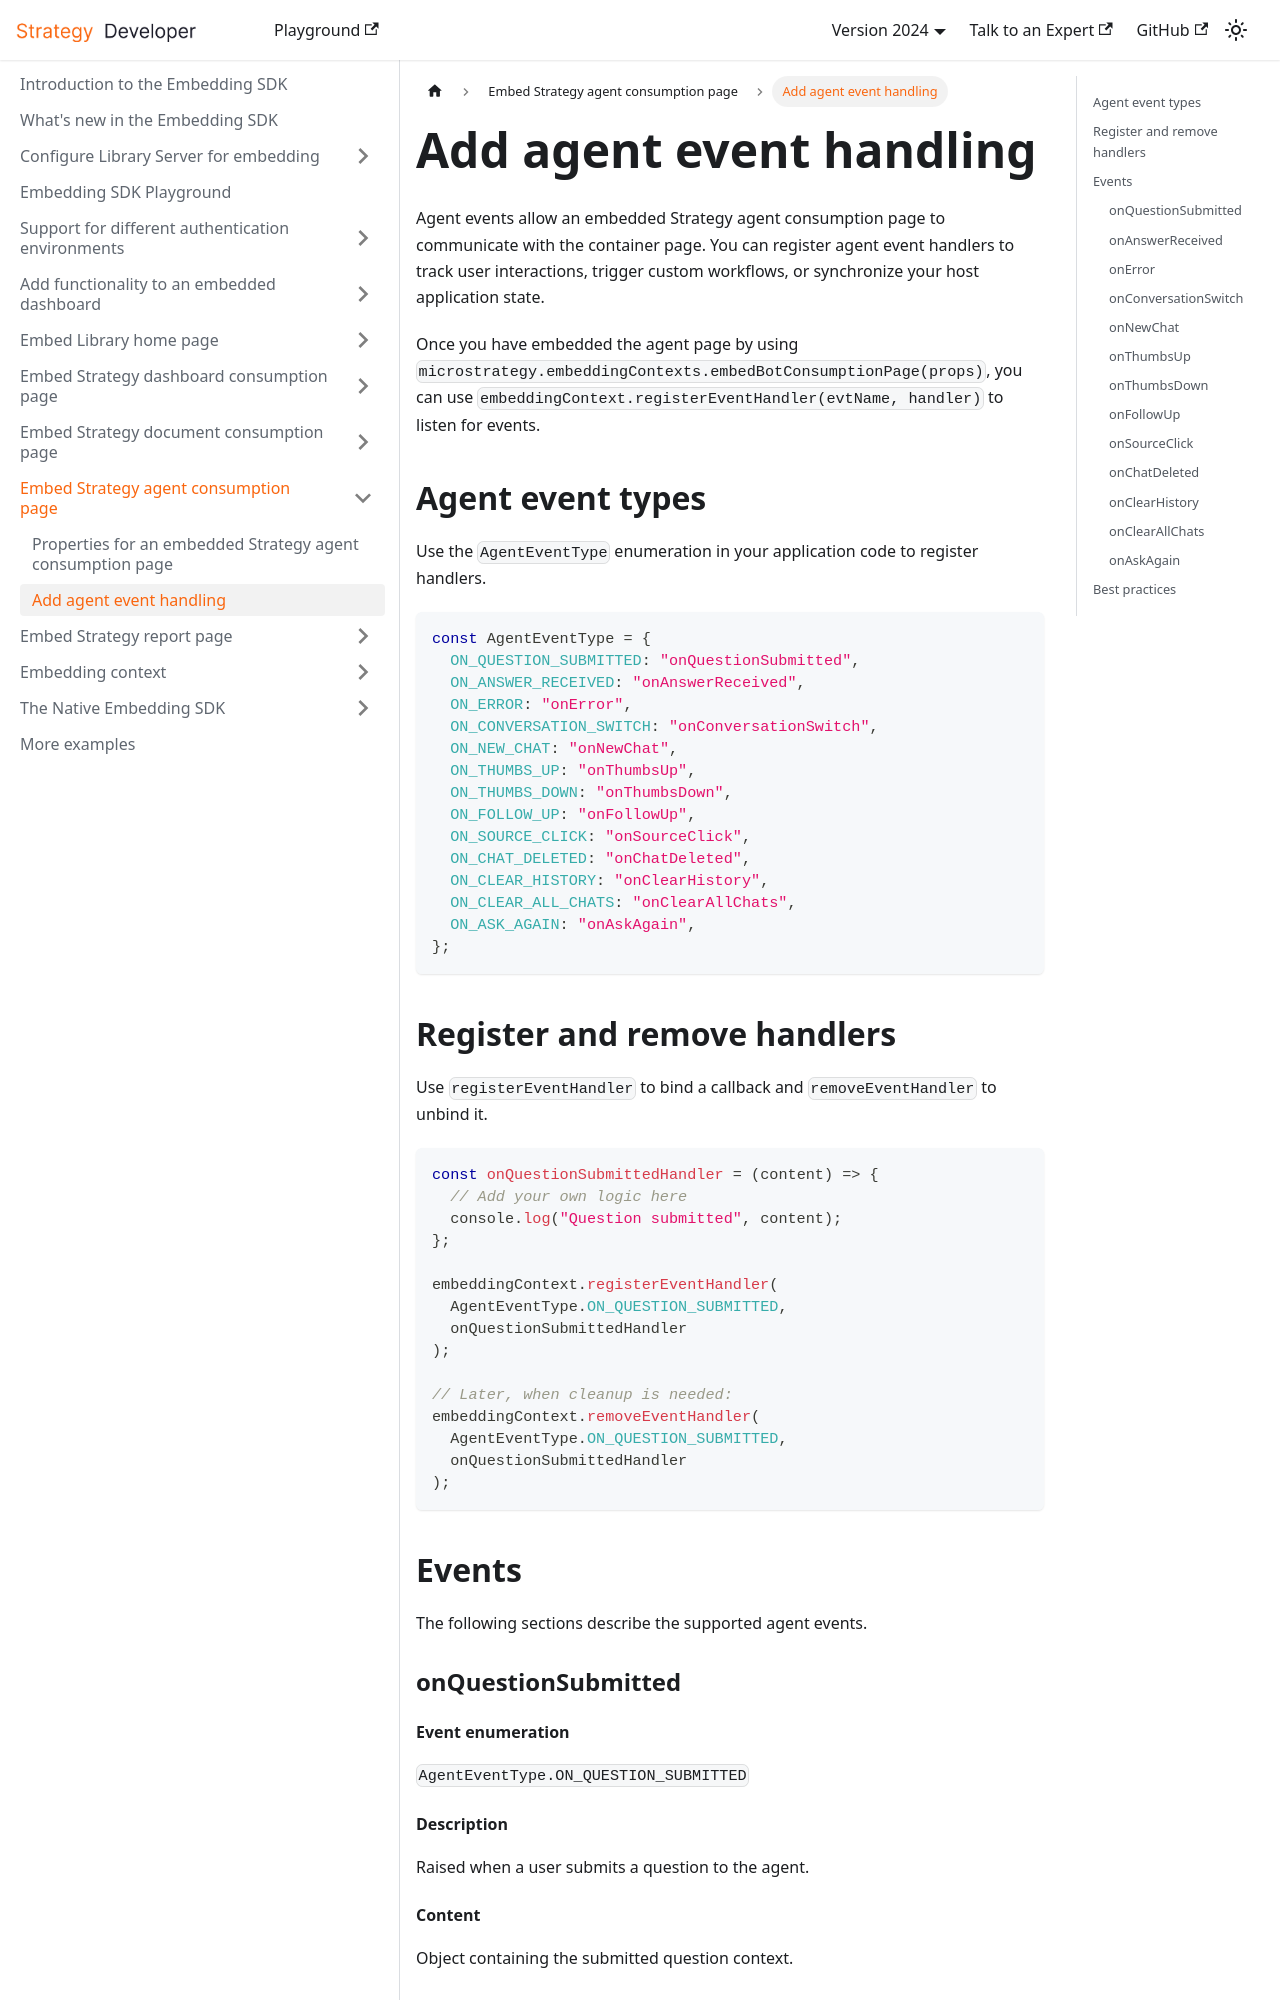

repository: MicroStrategy/embedding-sdk-docs · page: embed-bot-consumption-page/add-agent-event/index.html · generator: docusaurus

---
title: Add agent event handling
description:
  Agent events allow an embedded Strategy agent consumption page to communicate with the container
  page. You can listen for agent events and provide handler functions to respond to user actions.
---

Agent events allow an embedded Strategy agent consumption page to communicate with the container page.
You can register agent event handlers to track user interactions, trigger custom workflows, or
synchronize your host application state.

Once you have embedded the agent page by using
`microstrategy.embeddingContexts.embedBotConsumptionPage(props)`, you can use
`embeddingContext.registerEventHandler(evtName, handler)` to listen for events.

## Agent event types

Use the `AgentEventType` enumeration in your application code to register handlers.

```js
const AgentEventType = {
  ON_QUESTION_SUBMITTED: "onQuestionSubmitted",
  ON_ANSWER_RECEIVED: "onAnswerReceived",
  ON_ERROR: "onError",
  ON_CONVERSATION_SWITCH: "onConversationSwitch",
  ON_NEW_CHAT: "onNewChat",
  ON_THUMBS_UP: "onThumbsUp",
  ON_THUMBS_DOWN: "onThumbsDown",
  ON_FOLLOW_UP: "onFollowUp",
  ON_SOURCE_CLICK: "onSourceClick",
  ON_CHAT_DELETED: "onChatDeleted",
  ON_CLEAR_HISTORY: "onClearHistory",
  ON_CLEAR_ALL_CHATS: "onClearAllChats",
  ON_ASK_AGAIN: "onAskAgain",
};
```
